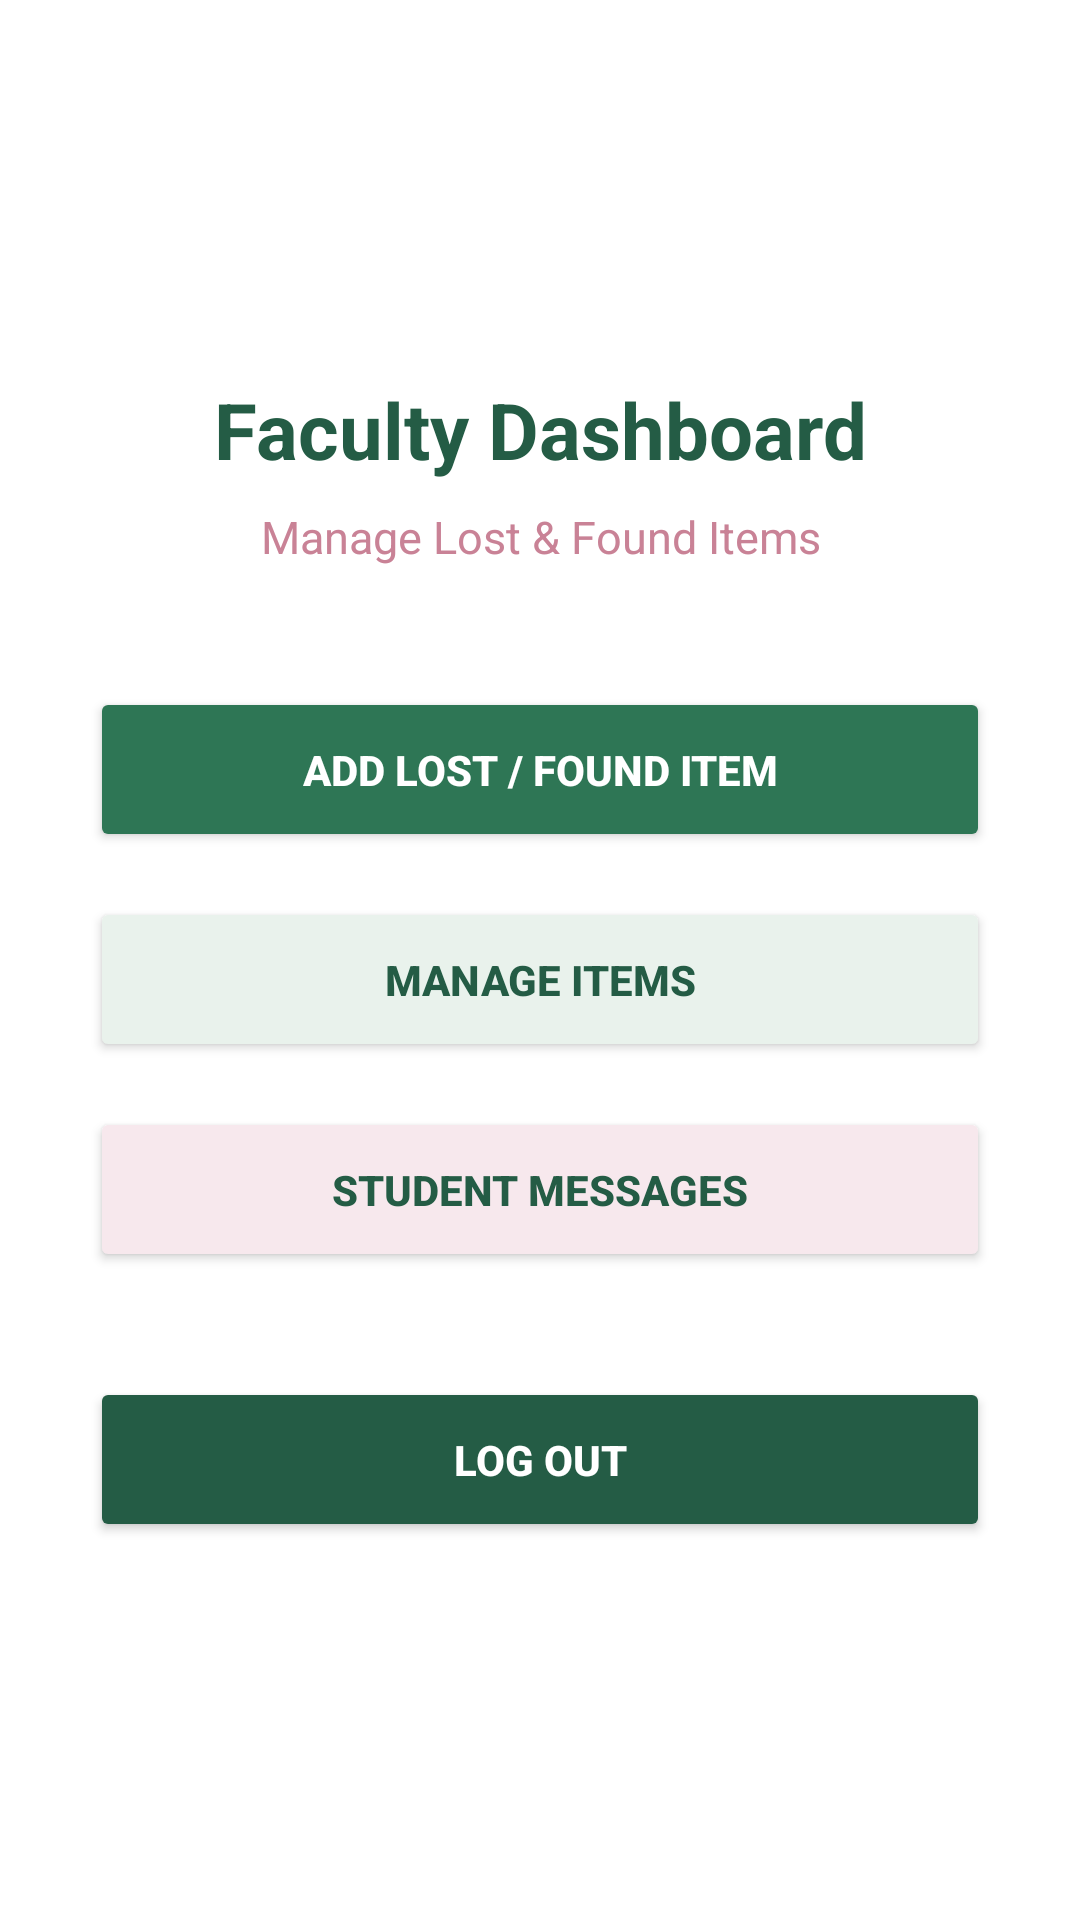

Write the Android layout XML for this screen, with the resource values it uses.
<!-- AndroidManifest.xml: application theme Theme.Group404LostFound -->
<!-- res/layout/activity_faculty_dashboard.xml -->
<?xml version="1.0" encoding="utf-8"?>
<ScrollView
    xmlns:android="http://schemas.android.com/apk/res/android"
    android:layout_width="match_parent"
    android:layout_height="match_parent"
    android:background="@color/white"
    android:fillViewport="true">

    <LinearLayout
        android:layout_width="match_parent"
        android:layout_height="match_parent"
        android:orientation="vertical"
        android:gravity="center"
        android:padding="30dp">

        <TextView
            android:id="@+id/dashboardTitle"
            android:layout_width="match_parent"
            android:layout_height="wrap_content"
            android:gravity="center"
            android:text="@string/faculty_dashboard"
            android:textColor="@color/dark_gray"
            android:textSize="26sp"
            android:textStyle="bold" />

        <TextView
            android:id="@+id/dashboardSubtitle"
            android:layout_width="match_parent"
            android:layout_height="wrap_content"
            android:layout_marginTop="8dp"
            android:gravity="center"
            android:text="@string/manage_lost_found"
            android:textColor="@color/pink_accent"
            android:textSize="15sp" />

        <Button
            android:id="@+id/addItemButton"
            android:layout_width="match_parent"
            android:layout_height="55dp"
            android:layout_marginTop="40dp"
            android:backgroundTint="@color/pink_primary"
            android:text="@string/add_lost_found_button"
            android:textColor="@color/white"
            android:textStyle="bold" />

        <Button
            android:id="@+id/manageItemsButton"
            android:layout_width="match_parent"
            android:layout_height="55dp"
            android:layout_marginTop="15dp"
            android:backgroundTint="@color/pink_light"
            android:text="@string/manage_items"
            android:textColor="@color/dark_gray"
            android:textStyle="bold" />

        <Button
            android:id="@+id/messagesButton"
            android:layout_width="match_parent"
            android:layout_height="55dp"
            android:layout_marginTop="15dp"
            android:backgroundTint="@color/pink_soft"
            android:text="@string/student_messages"
            android:textColor="@color/dark_gray"
            android:textStyle="bold" />

        <Button
            android:id="@+id/logoutButton"
            android:layout_width="match_parent"
            android:layout_height="55dp"
            android:layout_marginTop="35dp"
            android:backgroundTint="@color/dark_gray"
            android:text="LOG OUT"
            android:textColor="@color/white"
            android:textStyle="bold" />

    </LinearLayout>

</ScrollView>
<!-- resources referenced by this layout -->
<resources>
  <color name="dark_gray">#245C45</color>
  <color name="pink_accent">#C98296</color>
  <color name="pink_light">#E9F2EC</color>
  <color name="pink_primary">#2E7655</color>
  <color name="pink_soft">#F7E8ED</color>
  <color name="white">#FFFFFF</color>
  <string name="add_lost_found_button">ADD LOST / FOUND ITEM</string>
  <string name="faculty_dashboard">Faculty Dashboard</string>
  <string name="manage_items">MANAGE ITEMS</string>
  <string name="manage_lost_found">Manage Lost &amp; Found Items</string>
  <string name="student_messages">STUDENT MESSAGES</string>
  <style name="Theme.Group404LostFound" parent="Base.Theme.Group404LostFound" />
  <style name="Base.Theme.Group404LostFound" parent="Theme.Material3.Light.NoActionBar">
  
          <item name="colorPrimary">@color/pink_primary</item>
          <item name="colorOnPrimary">@color/white</item>
  
          <item name="colorSecondary">@color/pink_accent</item>
          <item name="colorOnSecondary">@color/white</item>
  
          <item name="android:colorBackground">@color/white</item>
          <item name="colorSurface">@color/white</item>
          <item name="colorOnSurface">@color/dark_gray</item>
  
          <item name="android:statusBarColor">@color/white</item>
          <item name="android:windowLightStatusBar">true</item>
  
          <item name="android:navigationBarColor">@color/white</item>
          <item name="android:windowLightNavigationBar">true</item>
  
      </style>
</resources>
